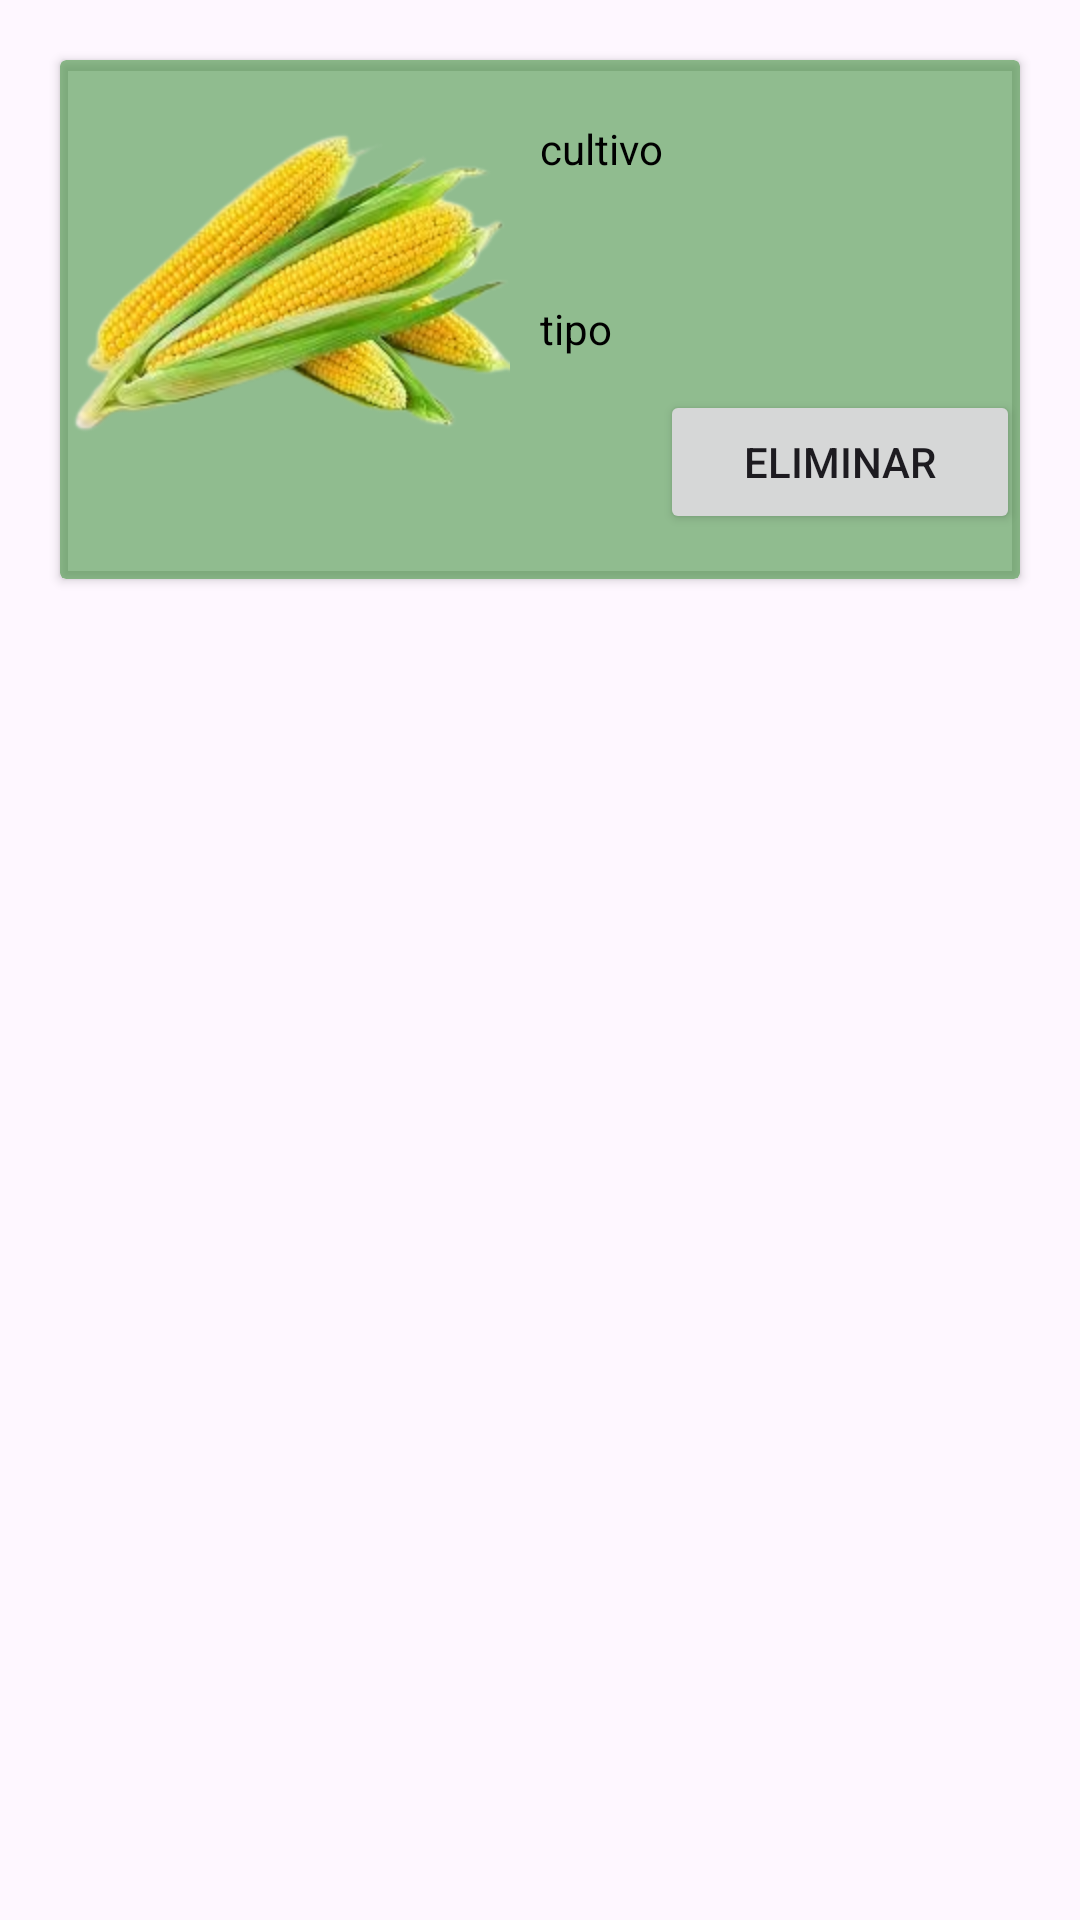

This screen was rendered from an Android layout file. Write that file and the resources it references.
<!-- AndroidManifest.xml: application theme Theme.Campo -->
<!-- res/layout/cardview.xml -->
<?xml version="1.0" encoding="utf-8"?>
<androidx.constraintlayout.widget.ConstraintLayout xmlns:android="http://schemas.android.com/apk/res/android"
    xmlns:app="http://schemas.android.com/apk/res-auto"
    xmlns:tools="http://schemas.android.com/tools"
    android:layout_width="match_parent"
    android:layout_height="match_parent">

    <androidx.cardview.widget.CardView
        android:layout_width="match_parent"
        android:layout_height="173dp"
        android:layout_marginStart="20dp"
        android:layout_marginTop="20dp"
        android:layout_marginEnd="20dp"
        app:cardBackgroundColor="#99489745"
        app:layout_constraintBottom_toBottomOf="parent"
        app:layout_constraintEnd_toEndOf="parent"
        app:layout_constraintHorizontal_bias="0.0"
        app:layout_constraintStart_toStartOf="parent"
        app:layout_constraintTop_toTopOf="parent"
        app:layout_constraintVertical_bias="0.0" >

        <TextView
            android:id="@+id/tvCultivo"
            android:layout_width="175dp"
            android:layout_height="54dp"
            android:layout_marginStart="160dp"
            android:layout_marginTop="20dp"
            android:text="cultivo"
            android:textColor="#000000" />

        <TextView
            android:id="@+id/tvTipo"
            android:layout_width="wrap_content"
            android:layout_height="wrap_content"
            android:layout_marginStart="160dp"
            android:layout_marginTop="80dp"
            android:text="tipo"
            android:textColor="#000000" />

        <ImageView
            android:id="@+id/imMaiz"
            android:layout_width="wrap_content"
            android:layout_height="wrap_content"
            app:srcCompat="@mipmap/maiz" />

        <Button
            android:id="@+id/btnEliminar"
            android:layout_width="match_parent"
            android:layout_height="wrap_content"
            android:layout_marginStart="200dp"
            android:layout_marginTop="110dp"
            android:text="Eliminar" />

    </androidx.cardview.widget.CardView>

</androidx.constraintlayout.widget.ConstraintLayout>
<!-- resources referenced by this layout -->
<resources>
  <!-- mipmap maiz: png bitmap (mipmap-hdpi, 58552 bytes) -->
  <style name="Theme.Campo" parent="Base.Theme.Campo" />
  <style name="Base.Theme.Campo" parent="Theme.Material3.DayNight.NoActionBar">
          
          
      </style>
</resources>
